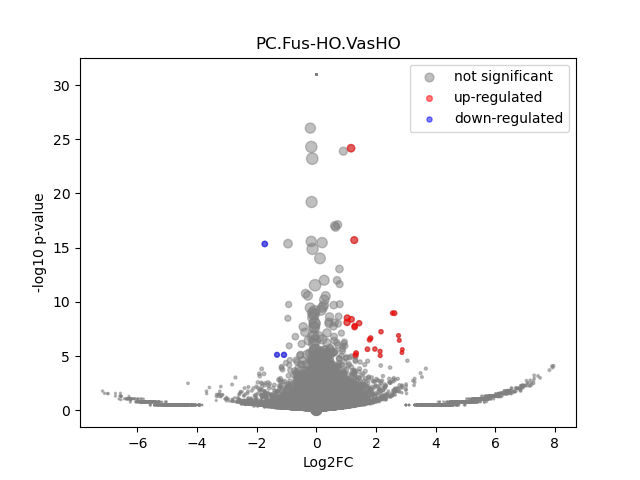

Values plotted in this chart, from the file beside it:
	gene	expression_1	expression_2	log2FC	-log10 p-val	significant
0	MIR1302-2HG	4.5838533e-10	9.385985e-10	6.8792897e-06	30.98	0
1	FAM138A	4.5838533e-10	9.385985e-10	6.8792897e-06	30.98	0
2	OR4F5	4.5838533e-10	9.385985e-10	6.8792897e-06	30.98	0
3	AL627309.1	4.5838533e-10	9.385985e-10	6.8792897e-06	30.98	0
4	AL627309.3	4.5838533e-10	9.385985e-10	6.8792897e-06	30.98	0
5	AL627309.2	4.5838533e-10	9.385985e-10	6.8792897e-06	30.98	0
6	AL627309.5	0.01776	0.02407	0.4361	0.312	0
7	AL627309.4	0.002617	0.0009311	-1.398	0.2643	0
8	AP006222.2	4.5838533e-10	9.385985e-10	6.8792897e-06	30.98	0
9	AL732372.1	4.5838533e-10	9.385985e-10	6.8792897e-06	30.98	0
10	OR4F29	4.5838533e-10	9.385985e-10	6.8792897e-06	30.98	0
11	AC114498.1	4.5838533e-10	9.385985e-10	6.8792897e-06	30.98	0
12	OR4F16	4.5838533e-10	9.385985e-10	6.8792897e-06	30.98	0
13	AL669831.2	0.003766	0.002495	-0.575	0.1192	0
14	LINC01409	0.04706	0.05534	0.2334	0.2439	0
15	FAM87B	4.5838533e-10	0.0007016	3.003	0.4981	0
16	LINC01128	0.07861	0.09932	0.3369	0.567	0
17	LINC00115	0.01358	0.01165	-0.2189	0.1016	0
18	FAM41C	4.5838533e-10	0.001074	3.553	0.4981	0
19	AL645608.6	4.5838533e-10	9.385985e-10	6.8792897e-06	30.98	0
20	AL645608.2	0.004087	0.01079	1.379	0.7066	0
21	AL645608.4	4.5838533e-10	0.001595	4.083	0.4981	0
22	LINC02593	0.02782	0.04635	0.7343	0.9217	0
23	SAMD11	0.2321	0.2867	0.3045	1.018	0
24	NOC2L	0.1556	0.2196	0.4963	1.841	0
25	KLHL17	0.02533	0.01107	-1.186	0.927	0
26	PLEKHN1	0.002801	9.385985e-10	-4.858	0.4978	0
27	PERM1	4.5838533e-10	9.385985e-10	6.8792897e-06	30.98	0
28	AL645608.7	0.01058	0.02407	1.179	0.9984	0
29	HES4	1.18	1.156	-0.03016	0.2001	0
30	ISG15	0.1875	0.2145	0.194	0.4905	0
31	AL645608.1	4.5838533e-10	9.385985e-10	6.8792897e-06	30.98	0
32	AGRN	0.2107	0.2759	0.3884	1.573	0
33	AL645608.5	4.5838533e-10	9.385985e-10	6.8792897e-06	30.98	0
34	AL645608.8	4.5838533e-10	9.385985e-10	6.8792897e-06	30.98	0
35	RNF223	4.5838533e-10	9.385985e-10	6.8792897e-06	30.98	0
36	C1orf159	0.01141	0.02099	0.874	0.6949	0
37	AL390719.3	4.5838533e-10	9.385985e-10	6.8792897e-06	30.98	0
38	LINC01342	4.5838533e-10	9.385985e-10	6.8792897e-06	30.98	0
39	AL390719.2	4.5838533e-10	9.385985e-10	6.8792897e-06	30.98	0
40	TTLL10-AS1	4.5838533e-10	9.385985e-10	6.8792897e-06	30.98	0
41	TTLL10	4.5838533e-10	9.385985e-10	6.8792897e-06	30.98	0
42	TNFRSF18	0.01191	0.00521	-1.177	0.4803	0
43	TNFRSF4	0.006908	0.002494	-1.434	0.4019	0
44	SDF4	0.4512	0.4436	-0.02435	0.07621	0
45	B3GALT6	0.1294	0.1451	0.1654	0.3078	0
46	C1QTNF12	0.03569	0.0298	-0.2595	0.2037	0
47	AL162741.1	4.5838533e-10	0.001588	4.077	0.4981	0
48	UBE2J2	0.3249	0.3186	-0.02818	0.07125	0
49	LINC01786	4.5838533e-10	0.001816	4.26	0.4981	0
50	SCNN1D	0.007596	0.002855	-1.381	0.4757	0
51	ACAP3	0.1134	0.1145	0.01424	0.01874	0
52	PUSL1	0.08272	0.098	0.2442	0.3693	0
53	INTS11	0.17	0.2113	0.3132	0.9361	0
54	AL139287.1	4.5838533e-10	9.385985e-10	6.8792897e-06	30.98	0
55	CPTP	0.05817	0.07936	0.4475	0.7038	0
56	TAS1R3	0.002371	0.001704	-0.4534	0.08644	0
57	DVL1	0.06613	0.08279	0.3237	0.4872	0
58	MXRA8	0.1685	0.2178	0.3703	1.153	0
59	AURKAIP1	0.7252	0.8172	0.1723	1.454	0
... 36,541 more rows
